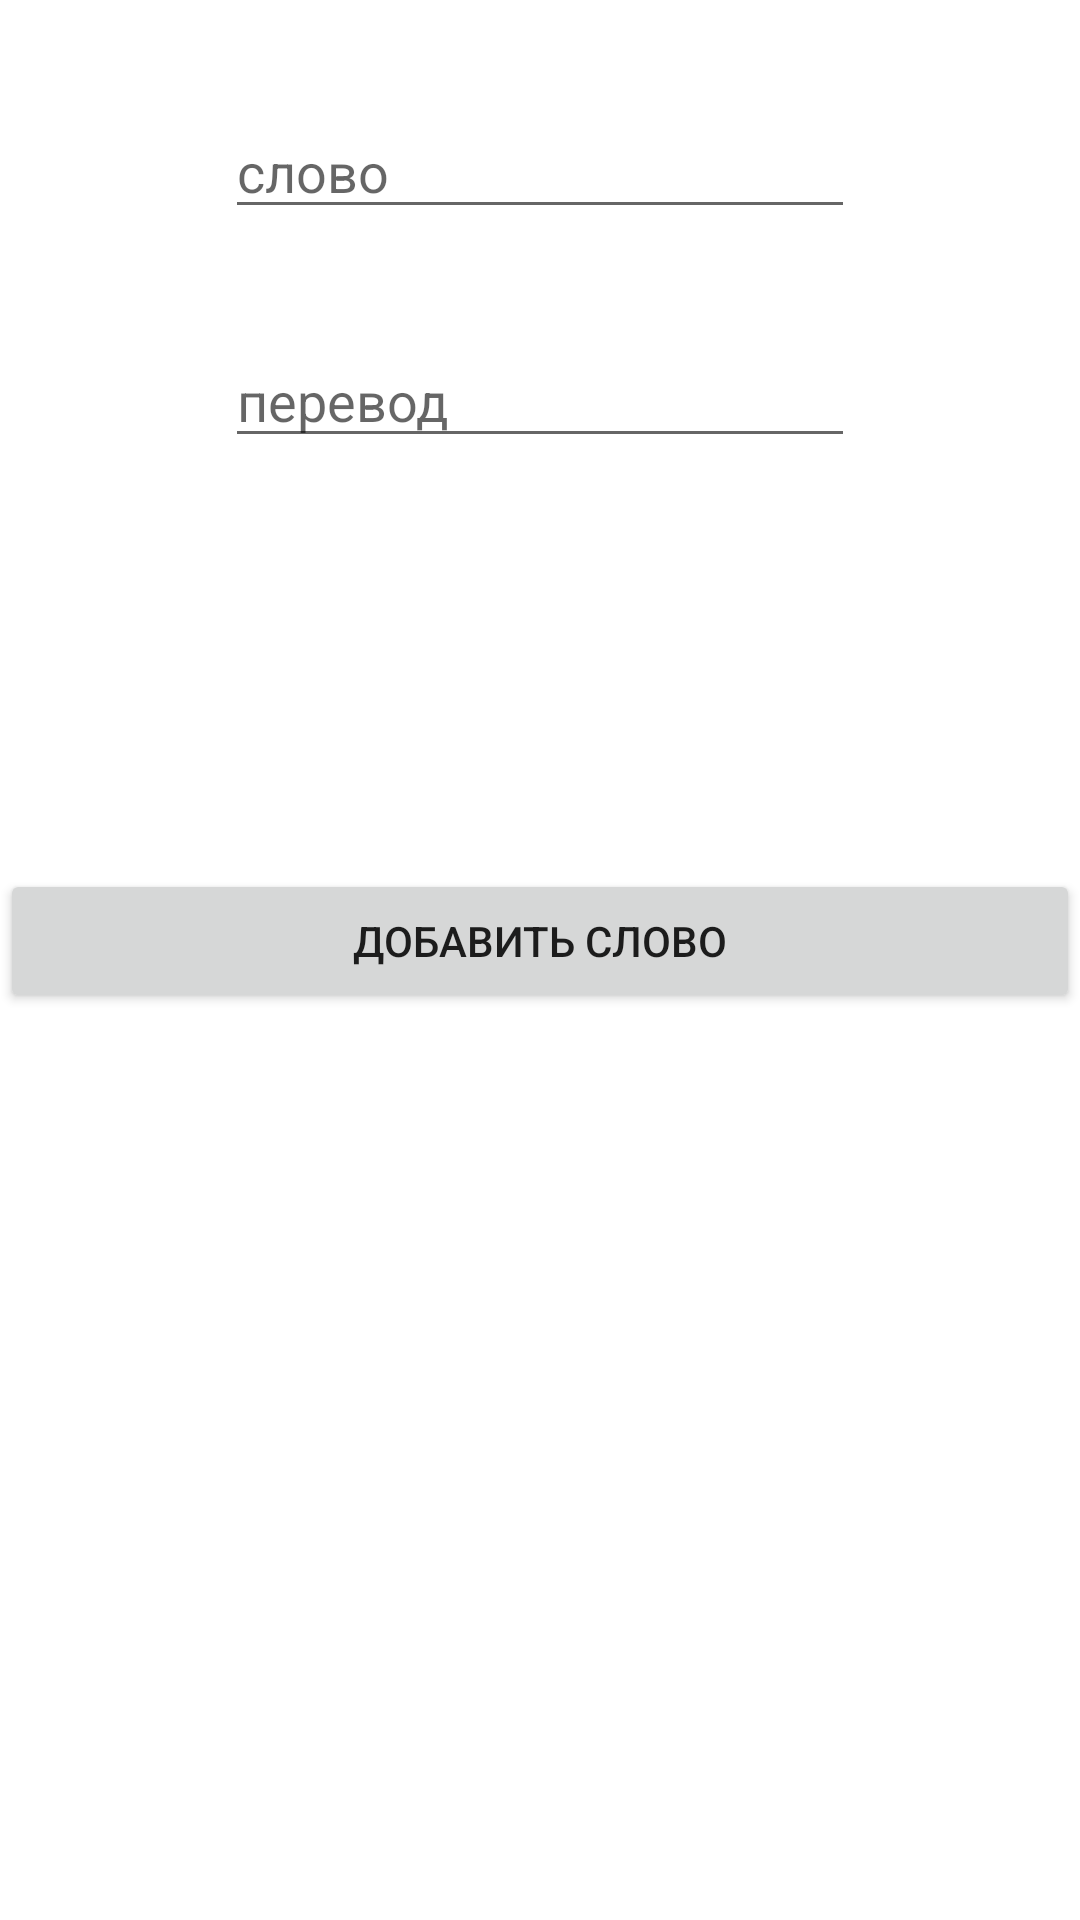

Reconstruct the res/layout file that produces this screen, plus the resources it refers to.
<!-- AndroidManifest.xml: application theme Theme.Youwords -->
<!-- res/layout/fragment_addword.xml -->
<?xml version="1.0" encoding="utf-8"?>
<layout xmlns:android="http://schemas.android.com/apk/res/android"
    xmlns:app="http://schemas.android.com/apk/res-auto"
    xmlns:tools="http://schemas.android.com/tools"
    tools:context=".addword.AddWordFragment">
    <data>
        <variable
            name="AllWordsViewModel"
            type="com.myapp.simpledictionary.allwords.AllWordsViewModel" />
        <variable
            name="addwordFragment"
            type="com.myapp.simpledictionary.addword.AddWordFragment" />
    </data>
    <androidx.constraintlayout.widget.ConstraintLayout
        android:layout_width="match_parent"
        android:layout_height="match_parent">

        <Button
            android:id="@+id/button_add_word"
            android:layout_width="match_parent"
            android:layout_height="wrap_content"
            android:layout_marginTop="160dp"
            android:onClick="@{() ->addwordFragment.insertWord()}"
            android:text="@string/add_word"
            app:layout_constraintBottom_toBottomOf="parent"
            app:layout_constraintTop_toTopOf="parent"
            app:layout_constraintVertical_bias="0.3"
            tools:layout_editor_absoluteX="0dp" />

        <EditText
            android:id="@+id/en_editText"
            android:layout_width="wrap_content"
            android:layout_height="wrap_content"
            android:layout_gravity="center_vertical"
            android:layout_marginTop="35dp"
            android:ems="10"
            android:hint="@string/english_word"
            android:inputType="text"
            app:layout_constraintEnd_toEndOf="parent"
            app:layout_constraintStart_toStartOf="parent"
            app:layout_constraintTop_toTopOf="parent" />

        <EditText
            android:id="@+id/rus_editText"
            android:layout_width="wrap_content"
            android:layout_height="wrap_content"
            android:layout_gravity="center_vertical"
            android:layout_marginTop="35dp"
            android:ems="10"
            android:hint="@string/russian_word"
            android:inputType="text"
            app:layout_constraintEnd_toEndOf="parent"
            app:layout_constraintStart_toStartOf="parent"
            app:layout_constraintTop_toBottomOf="@+id/en_editText" />

    </androidx.constraintlayout.widget.ConstraintLayout>
</layout>
<!-- resources referenced by this layout -->
<resources>
  <string name="add_word">Добавить слово</string>
  <string name="english_word">слово</string>
  <string name="russian_word">перевод</string>
  <style name="Theme.Youwords" parent="Theme.MaterialComponents.DayNight.NoActionBar">
          
          <item name="colorPrimary">@color/purple_700</item>
          <item name="colorPrimaryVariant">@color/purple_500</item>
          <item name="colorOnPrimary">@color/white</item>
          
          <item name="colorSecondary">@color/teal_200</item>
          <item name="colorSecondaryVariant">@color/green2</item>
          <item name="colorOnSecondary">@color/black</item>
          
          <item name="android:statusBarColor" tools:targetApi="l">?attr/colorSecondaryVariant</item>
  
          
      </style>
  <color name="purple_700">#FF3700B3</color>
  <color name="purple_500">#FF6200EE</color>
  <color name="white">#FFFFFFFF</color>
  <color name="teal_200">#FF03DAC5</color>
  <color name="green2">#2B8C3C</color>
  <color name="black">#FF000000</color>
</resources>
